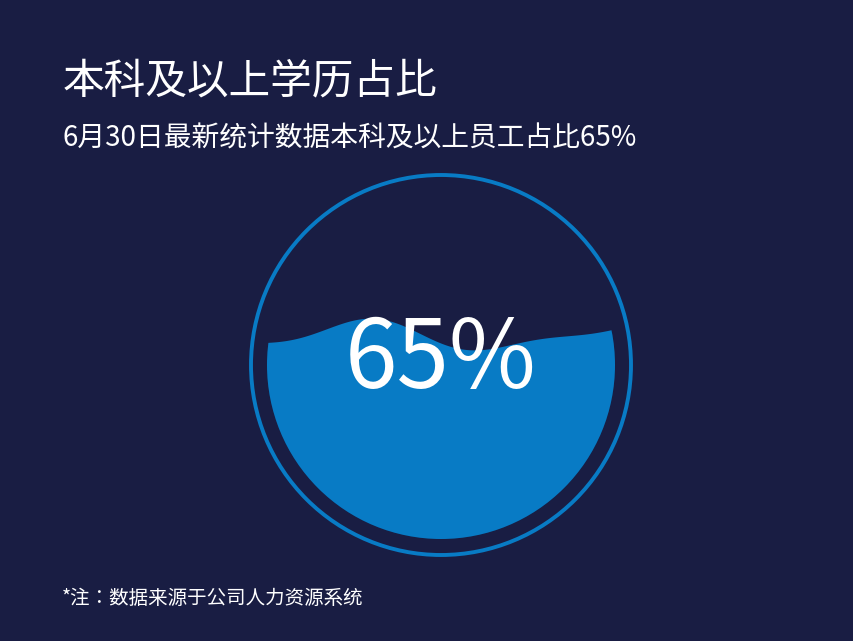

Reproduce this figure in Python. (Note: this script raises an exception after producing the figure.)
import matplotlib.pyplot as plt
from matplotlib import font_manager
from matplotlib.patches import Circle, PathPatch
from matplotlib.path import Path
import numpy as np
import os


# 数据
completion = 65


# 中文字体
def find_chinese_font(bold=False):
    if os.name == "nt":
        if bold:
            fonts = [
                r"C:\Windows\Fonts\msyhbd.ttc",
                r"C:\Windows\Fonts\msyhbd.ttf",
                r"C:\Windows\Fonts\simhei.ttf"
            ]
        else:
            fonts = [
                r"C:\Windows\Fonts\msyh.ttc",
                r"C:\Windows\Fonts\msyh.ttf",
                r"C:\Windows\Fonts\simhei.ttf"
            ]

        for path in fonts:
            if os.path.exists(path):
                return font_manager.FontProperties(fname=path)

    for name in [
        "Microsoft YaHei",
        "SimHei",
        "Noto Sans CJK SC",
        "Source Han Sans CN"
    ]:
        try:
            path = font_manager.findfont(
                font_manager.FontProperties(family=name),
                fallback_to_default=False
            )

            if os.path.exists(path):
                return font_manager.FontProperties(fname=path)

        except Exception:
            pass

    return font_manager.FontProperties()


font_normal = find_chinese_font(False)
font_bold = find_chinese_font(True)


# 画布
WIDTH = 834
HEIGHT = 622
DPI = 100

BG = "#191D43"
BLUE = "#087BC5"
DARK_BLUE = "#102B55"
WHITE = "#FFFFFF"


fig = plt.figure(
    figsize=(WIDTH / DPI, HEIGHT / DPI),
    dpi=DPI,
    facecolor=BG
)

ax = fig.add_axes([0, 0, 1, 1])

ax.set_xlim(0, WIDTH)
ax.set_ylim(HEIGHT, 0)

ax.set_facecolor(BG)
ax.axis("off")


# 标题
ax.text(
    53,
    72,
    "本科及以上学历占比",
    ha="left",
    va="center",
    color=WHITE,
    fontsize=30,
    fontproperties=font_bold
)


# 副标题
ax.text(
    53,
    129,
    "6月30日最新统计数据本科及以上员工占比65%",
    ha="left",
    va="center",
    color=WHITE,
    fontsize=20,
    fontproperties=font_normal
)


# 圆形参数
center_x = 431
center_y = 356

# 外部边缘线
outer_radius = 190

# 内部水面区域
water_radius = 174


# ==========================================================
# 波浪线
# ==========================================================

x = np.linspace(
    center_x - water_radius,
    center_x + water_radius,
    600
)

wave_center = center_y - 27

wave = (
    13 * np.sin(
        (x - center_x) / water_radius * np.pi * 1.25
        + 0.25
    )
    +
    5 * np.sin(
        (x - center_x) / water_radius * np.pi * 2.3
        + 1.0
    )
)

wave_y = wave_center + wave


# ==========================================================
# 水面区域路径
# ==========================================================

vertices = []

for xi, yi in zip(x, wave_y):
    vertices.append((xi, yi))

vertices.append(
    (center_x + water_radius, center_y + water_radius)
)

vertices.append(
    (center_x - water_radius, center_y + water_radius)
)

vertices.append(
    (x[0], wave_y[0])
)

codes = (
    [Path.MOVETO]
    + [Path.LINETO] * (len(x) - 1)
    + [Path.LINETO, Path.LINETO, Path.CLOSEPOLY]
)

water_path = Path(vertices, codes)


# ==========================================================
# 水面裁剪区域
# ==========================================================

water_clip = Circle(
    (center_x, center_y),
    water_radius,
    transform=ax.transData
)


# ==========================================================
# 深色边缘
# ==========================================================

dark_water = PathPatch(
    water_path,
    facecolor=DARK_BLUE,
    edgecolor="none",
    clip_path=water_clip,
    zorder=2
)

ax.add_patch(dark_water)


# ==========================================================
# 蓝色主体
# ==========================================================

blue_vertices = []

for xi, yi in zip(x, wave_y - 2):
    blue_vertices.append((xi, yi))

blue_vertices.append(
    (center_x + water_radius, center_y + water_radius)
)

blue_vertices.append(
    (center_x - water_radius, center_y + water_radius)
)

blue_vertices.append(
    (x[0], wave_y[0] - 2)
)

blue_path = Path(
    blue_vertices,
    codes
)

blue_water = PathPatch(
    blue_path,
    facecolor=BLUE,
    edgecolor="none",
    clip_path=water_clip,
    zorder=3
)

ax.add_patch(blue_water)


# ==========================================================
# 外部圆形边缘线
# ==========================================================

ax.add_patch(
    Circle(
        (center_x, center_y),
        outer_radius,
        fill=False,
        edgecolor=BLUE,
        linewidth=2.8,
        zorder=5
    )
)


# ==========================================================
# 中间百分比
# ==========================================================

ax.text(
    center_x,
    center_y - 5,
    f"{completion}%",
    ha="center",
    va="center",
    color=WHITE,
    fontsize=68,
    fontproperties=font_normal,
    zorder=6
)


# ==========================================================
# 底部备注
# ==========================================================

ax.text(
    52,
    589,
    "*注：数据来源于公司人力资源系统",
    ha="left",
    va="center",
    color=WHITE,
    fontsize=14,
    fontproperties=font_normal
)


# 保存
output_file = os.path.join(
    os.path.dirname(os.path.abspath(__file__)),
    "p16.png"
)

plt.savefig(
    output_file,
    dpi=DPI,
    facecolor=BG,
    edgecolor="none",
    pad_inches=0
)

plt.show()

print("图片已生成：")
print(output_file)
